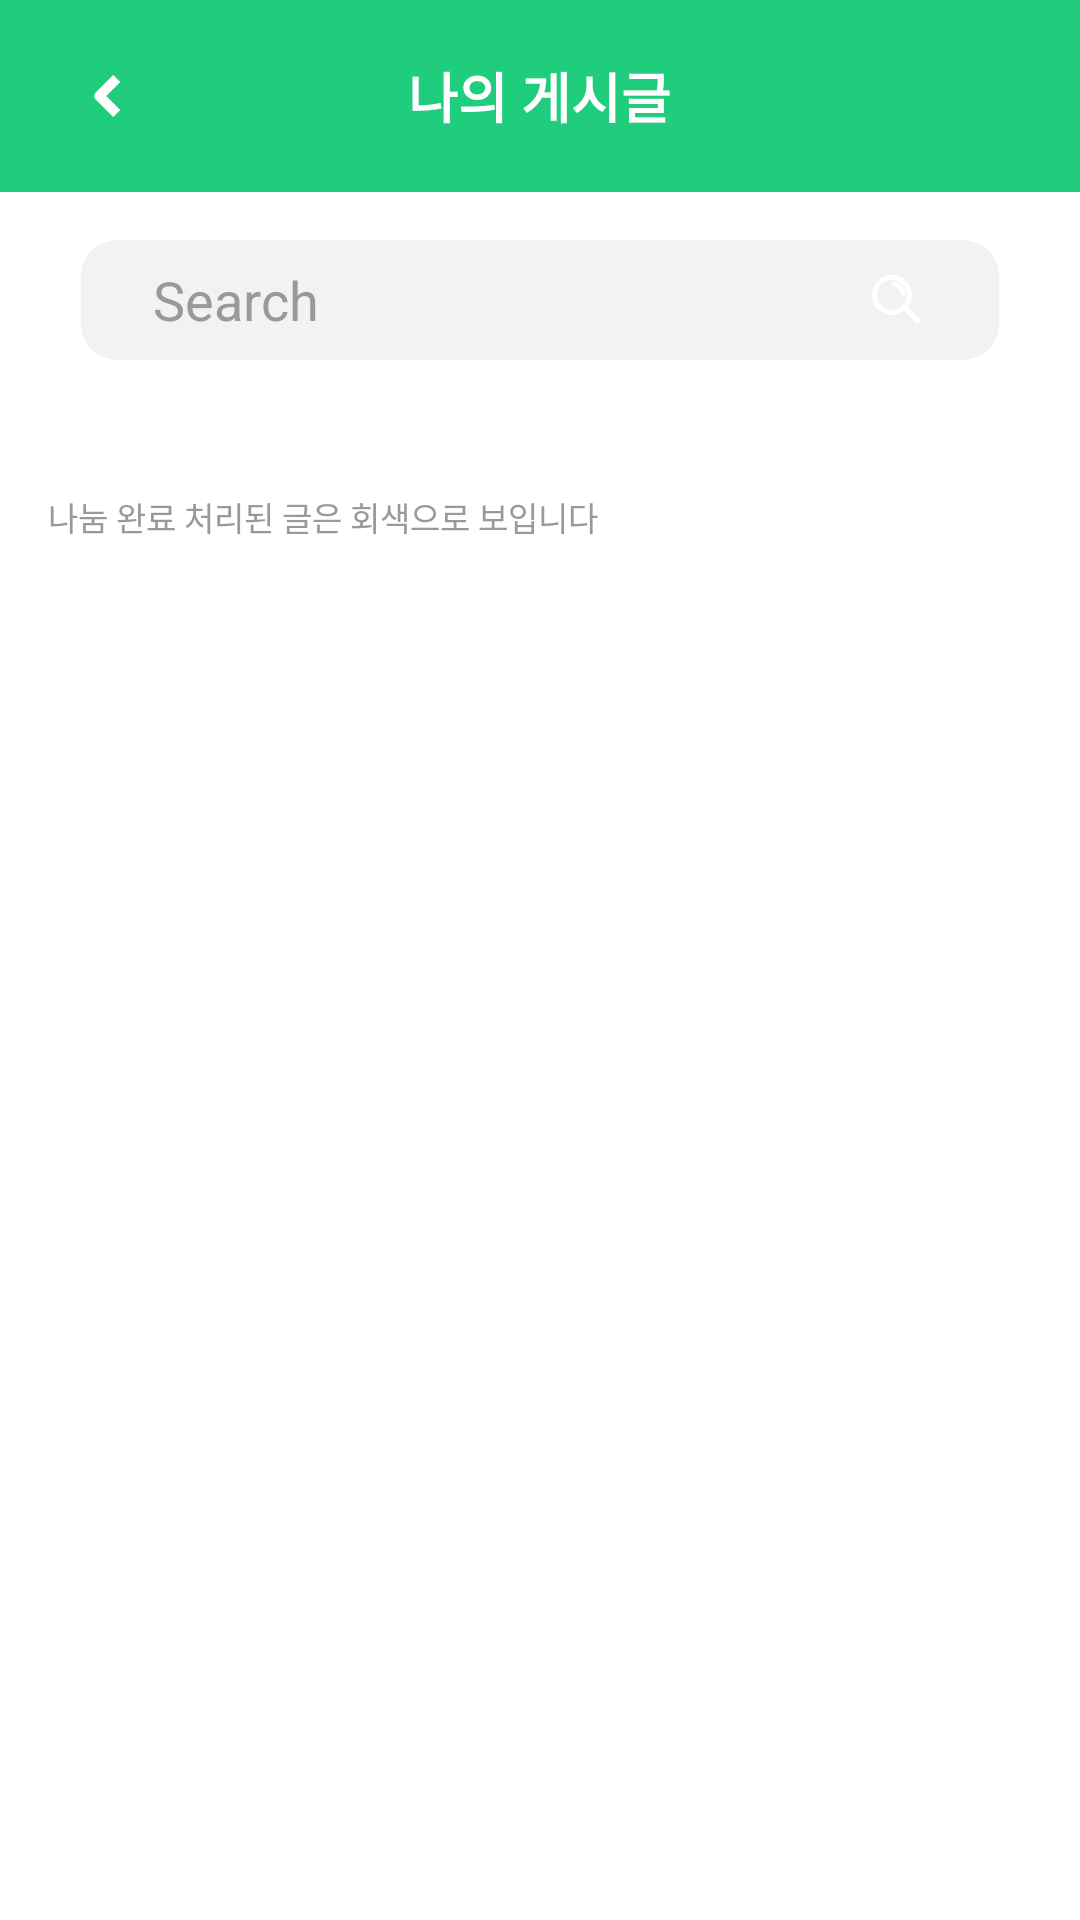

Produce the Android XML layout that renders to this screen, including the resource entries it uses.
<!-- AndroidManifest.xml: application theme Theme.JubJub -->
<!-- res/layout/fragment_my_share_post.xml -->
<?xml version="1.0" encoding="utf-8"?>
<LinearLayout
    xmlns:android="http://schemas.android.com/apk/res/android"
    xmlns:app="http://schemas.android.com/apk/res-auto"
    xmlns:tools="http://schemas.android.com/tools"
    android:layout_width="match_parent"
    android:layout_height="match_parent"
    android:orientation="vertical"
    tools:ignore="UselessParent">

    
    <com.google.android.material.appbar.MaterialToolbar
        android:layout_width="match_parent"
        android:layout_height="?attr/actionBarSize"
        android:background="@color/main"
        app:contentInsetStart="0dp"
        app:contentInsetEnd="0dp">

        <RelativeLayout
            android:layout_width="match_parent"
            android:layout_height="match_parent"
            android:paddingHorizontal="16dp">

            <ImageView
                android:id="@+id/ic_arrow_back"
                android:layout_width="40dp"
                android:layout_height="40dp"
                android:layout_centerVertical="true"
                android:contentDescription="@null"
                android:src="@drawable/ic_arrow_back" />

            <TextView
                android:id="@+id/tv_share"
                android:layout_width="wrap_content"
                android:layout_height="wrap_content"
                android:layout_centerInParent="true"
                android:text="나의 게시글"
                android:textColor="@android:color/white"
                android:textSize="18sp"
                android:textStyle="bold"
                tools:ignore="HardcodedText" />
        </RelativeLayout>
    </com.google.android.material.appbar.MaterialToolbar>

    
    <androidx.constraintlayout.widget.ConstraintLayout
        android:layout_width="match_parent"
        android:layout_height="wrap_content"
        android:layout_marginTop="16dp">

        <LinearLayout
            android:layout_width="0dp"
            android:layout_height="40dp"
            android:background="@drawable/bg_search"
            android:gravity="center_vertical"
            android:paddingHorizontal="24dp"
            app:layout_constraintStart_toStartOf="parent"
            app:layout_constraintEnd_toEndOf="parent"
            app:layout_constraintTop_toTopOf="parent"
            app:layout_constraintWidth_percent="0.85">

            <EditText
                android:id="@+id/et_search"
                android:layout_width="0dp"
                android:layout_height="wrap_content"
                android:layout_weight="1"
                android:hint="Search"
                android:background="@null"
                android:textColor="#000000"
                android:textColorHint="#999999"
                android:singleLine="true"
                android:imeOptions="actionSearch" />

            <ImageView
                android:id="@+id/ic_custom_search"
                android:layout_width="20dp"
                android:layout_height="20dp"
                android:contentDescription="@null"
                android:src="@drawable/ic_custom_search" />
        </LinearLayout>
    </androidx.constraintlayout.widget.ConstraintLayout>

    
    <LinearLayout
        android:layout_width="match_parent"
        android:layout_height="wrap_content"
        android:gravity="end"
        android:padding="16dp"/>

    <TextView
        android:id="@+id/tv_info_done_gray"
        android:layout_width="wrap_content"
        android:layout_height="wrap_content"
        android:layout_marginTop="12dp"
        android:layout_marginStart="16dp"
        android:text="나눔 완료 처리된 글은 회색으로 보입니다"
        android:textSize="11sp"
        android:textColor="#999999"
        tools:ignore="HardcodedText" />

    <androidx.recyclerview.widget.RecyclerView
        android:id="@+id/rv_posts"
        android:layout_width="match_parent"
        android:layout_height="0dp"
        android:layout_weight="1"
        android:clipToPadding="false"
        android:paddingBottom="120dp"/>

</LinearLayout>
<!-- resources referenced by this layout -->
<resources>
  <color name="main">#20CD7C</color>
  <!-- drawable bg_search (drawable) -->
  <?xml version="1.0" encoding="utf-8"?>
  <shape xmlns:android="http://schemas.android.com/apk/res/android"
      android:shape="rectangle">
  
      <solid android:color="#F2F2F2"/>
      <corners android:radius="12dp"/>
  
  </shape>
  <!-- drawable ic_arrow_back (drawable) -->
  <vector xmlns:android="http://schemas.android.com/apk/res/android"
      android:width="30dp"
      android:height="30dp"
      android:viewportWidth="30"
      android:viewportHeight="30">
    <path
        android:pathData="M14.58,15L18.071,11.509L16.304,9.741L11.929,14.116C11.44,14.604 11.44,15.396 11.929,15.884L16.304,20.259L18.071,18.491L14.58,15Z"
        android:fillColor="#ffffff"
        android:fillType="evenOdd"/>
  </vector>
  <!-- drawable ic_custom_search (drawable) -->
  <vector xmlns:android="http://schemas.android.com/apk/res/android"
      android:width="24dp"
      android:height="24dp"
      android:viewportWidth="24"
      android:viewportHeight="24">
    <path
        android:pathData="M10,4C6.686,4 4,6.686 4,10C4,13.314 6.686,16 10,16C13.314,16 16,13.314 16,10C16,6.686 13.314,4 10,4ZM2,10C2,5.582 5.582,2 10,2C14.418,2 18,5.582 18,10C18,14.418 14.418,18 10,18C5.582,18 2,14.418 2,10Z"
        android:fillColor="#ffffff"
        android:fillType="evenOdd"/>
    <path
        android:pathData="M13.5,10C13.5,8.067 11.933,6.5 10,6.5V4.5C13.038,4.5 15.5,6.962 15.5,10H13.5Z"
        android:fillColor="#ffffff"
        android:fillType="evenOdd"/>
    <path
        android:pathData="M15.707,14.293L21.707,20.293L20.293,21.707L14.293,15.707L15.707,14.293Z"
        android:fillColor="#ffffff"
        android:fillType="evenOdd"/>
  </vector>
  <style name="Theme.JubJub" parent="Base.Theme.JubJub" />
  <style name="Base.Theme.JubJub" parent="Theme.Material3.DayNight.NoActionBar">
          
          
          <item name="android:windowBackground">@android:color/white</item>
      </style>
</resources>
